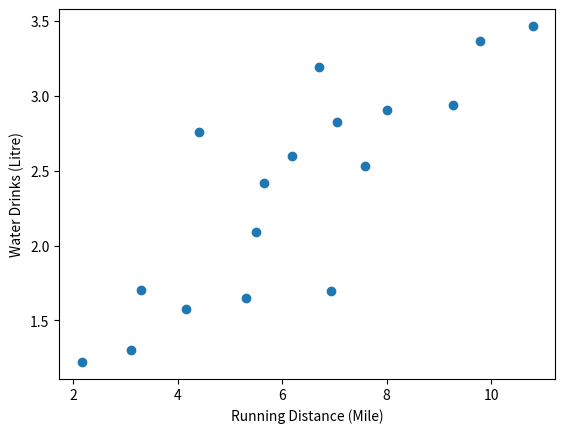

Generate this figure with matplotlib:
import random
import numpy as np
import matplotlib.pyplot as plt

# Running Distance in Mile
x = np.array([3.3,4.4,5.5,6.71,6.93,4.168,9.779,6.182,7.59,2.167,
                         7.042,10.791,5.313,7.997,5.654,9.27,3.1])

# Water Drinks in Litre
y = np.array([1.7,2.76,2.09,3.19,1.694,1.573,3.366,2.596,2.53,1.221,
                         2.827,3.465,1.65,2.904,2.42,2.94,1.3])

plt.scatter(x, y)
plt.xlabel('Running Distance (Mile)')
plt.ylabel('Water Drinks (Litre)')

# Question 1
## For linear relationship, mean-square-error (MSE) tells if it is a good line (good model) or not
## y[i] and y_pred[i] are i-th element of list y and list y_pred respectively where y_pred[i] = w_1 x[i] +w_0
## Define error as: E[i] = y_pred[i] - y[i]
## Define mean-square-error as: MSE = 1/N sum_{i=0}^{N-1} E[i]^2
## Also mean-square-error is equal to: MSE = 1/N sum_{i=0}^{N-1} (y_pred[i] - y[i])^2
## The parameter N is: N = len(y)

def min_sq_error(y, x, w1, w0): #w1 = slope && w0 = intercept
    y_pred = [w1*num+w0 for num in x]
    # print(y_pred)
    sum_squared_error = sum([(y_element - f_element)**2 for y_element,f_element in zip(y,y_pred)])
    N = len(y)
    mse = sum_squared_error/N
    return mse

def get_mean(arr):
    return sum([i for i in arr]) / len(arr)

#Question 3
def slope_intercept_LR(x, y): #method which obtains the best line
    x_bar = get_mean(x)
    y_bar = get_mean(y)
    x_y_bar = sum([(i*j) for i,j in zip(x,y)]) / len(x)
    x_squared_bar = sum([i**2 for i in x]) / len(x)
    x_bar_squared = x_bar**2
    w1 = (x_y_bar - y_bar*x_bar) / (x_squared_bar - x_bar_squared)
    w0 = y_bar - w1*x_bar
    return w1, w0

print(f'w1 and w0 = {slope_intercept_LR(x, y)}')

#Question 4
y_variance = sum([(i - get_mean(y))**2 for i in y]) / len(y)
print(f'y_variance = {y_variance}')